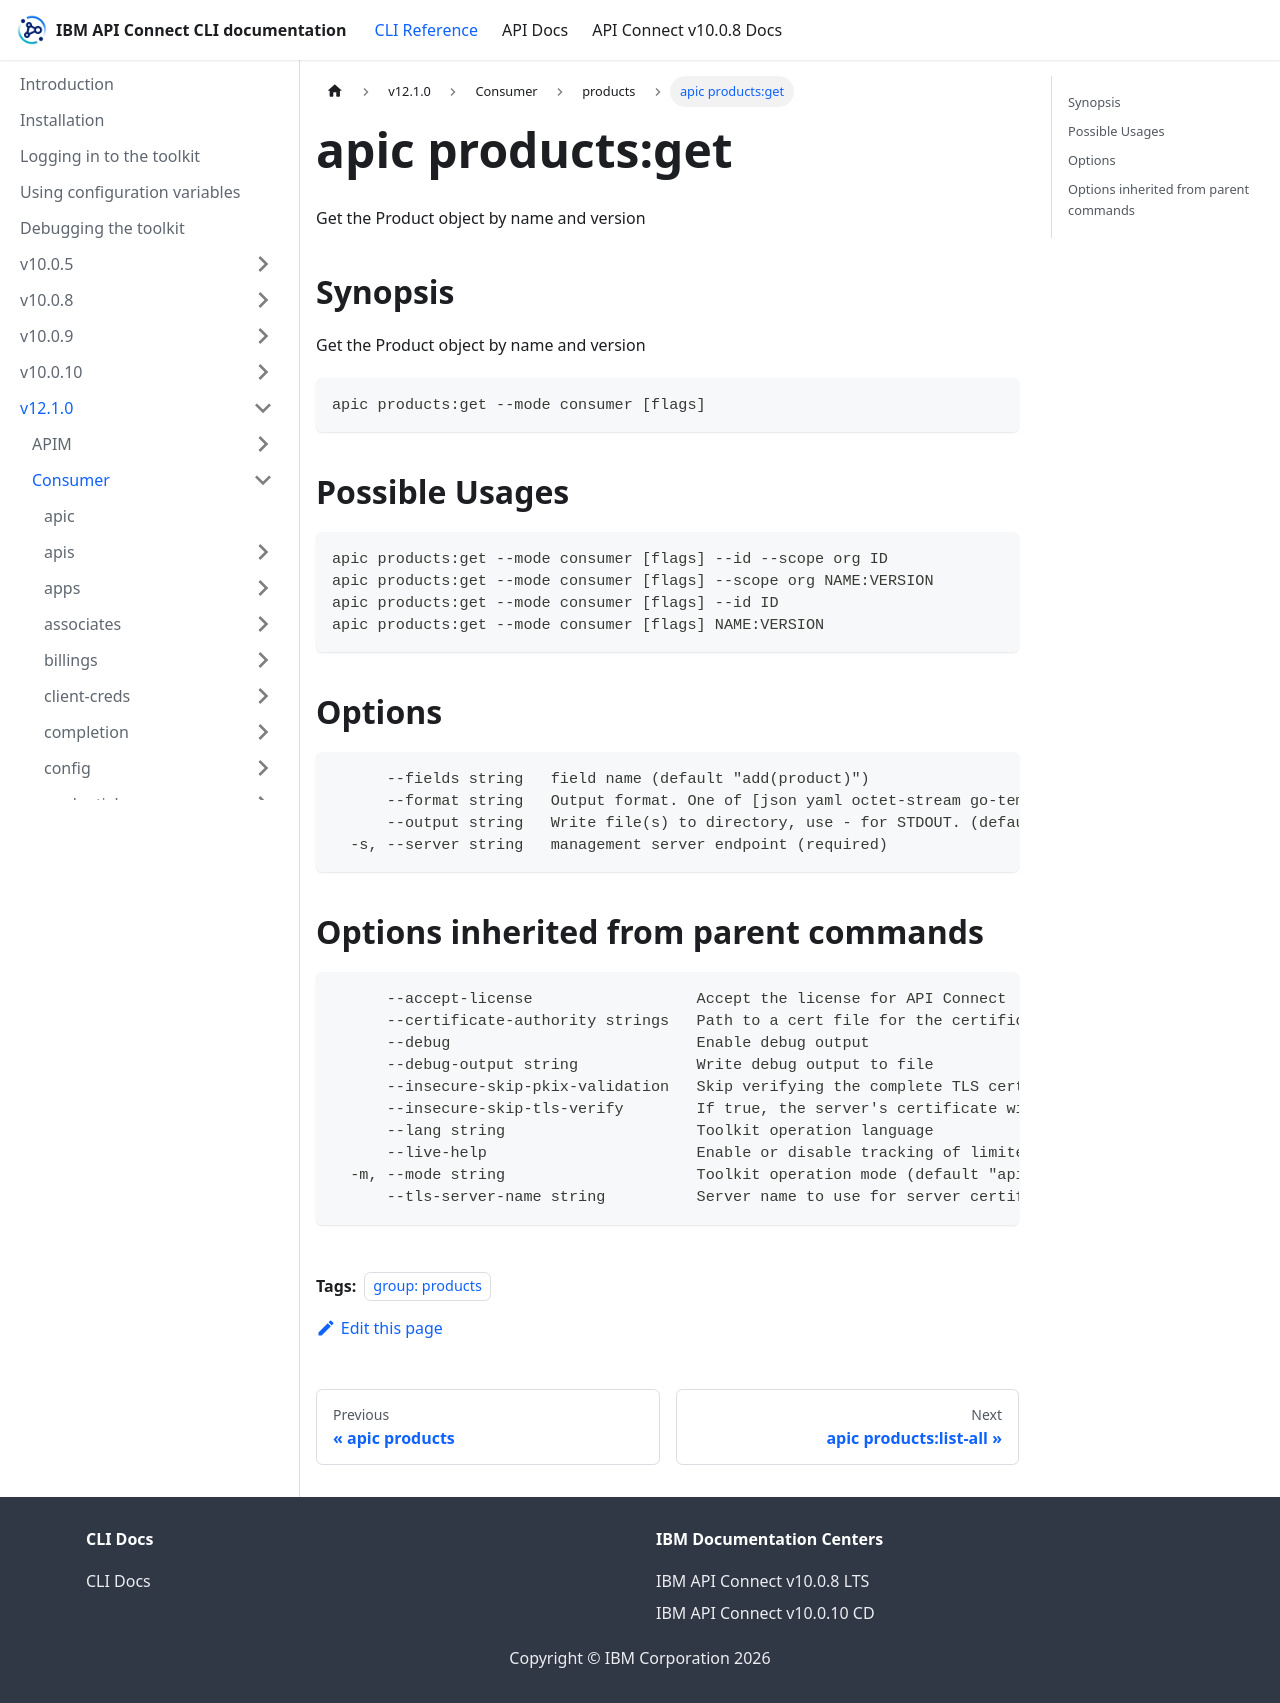

repository: ibm-apiconnect/clidocs · page: docs/v1210/consumer/products/apic_products_get.html · generator: docusaurus

---
tags:
- "group: products"
---
# apic products:get

Get the Product object by name and version

## Synopsis

Get the Product object by name and version

```
apic products:get --mode consumer [flags]
```

## Possible Usages

```
apic products:get --mode consumer [flags] --id --scope org ID
apic products:get --mode consumer [flags] --scope org NAME:VERSION
apic products:get --mode consumer [flags] --id ID
apic products:get --mode consumer [flags] NAME:VERSION
```

## Options

```
      --fields string   field name (default "add(product)")
      --format string   Output format. One of [json yaml octet-stream go-template=... go-template-file=...], defaults to yaml.
      --output string   Write file(s) to directory, use - for STDOUT. (default: cwd)
  -s, --server string   management server endpoint (required)
```

## Options inherited from parent commands

```
      --accept-license                  Accept the license for API Connect
      --certificate-authority strings   Path to a cert file for the certificate authority
      --debug                           Enable debug output
      --debug-output string             Write debug output to file
      --insecure-skip-pkix-validation   Skip verifying the complete TLS certificate chain (insecure)
      --insecure-skip-tls-verify        If true, the server's certificate will not be checked for validity. This will make your HTTPS connections insecure
      --lang string                     Toolkit operation language
      --live-help                       Enable or disable tracking of limited usage information
  -m, --mode string                     Toolkit operation mode (default "apim")
      --tls-server-name string          Server name to use for server certificate validation. If it is not provided, the hostname used to contact the server is used
```
